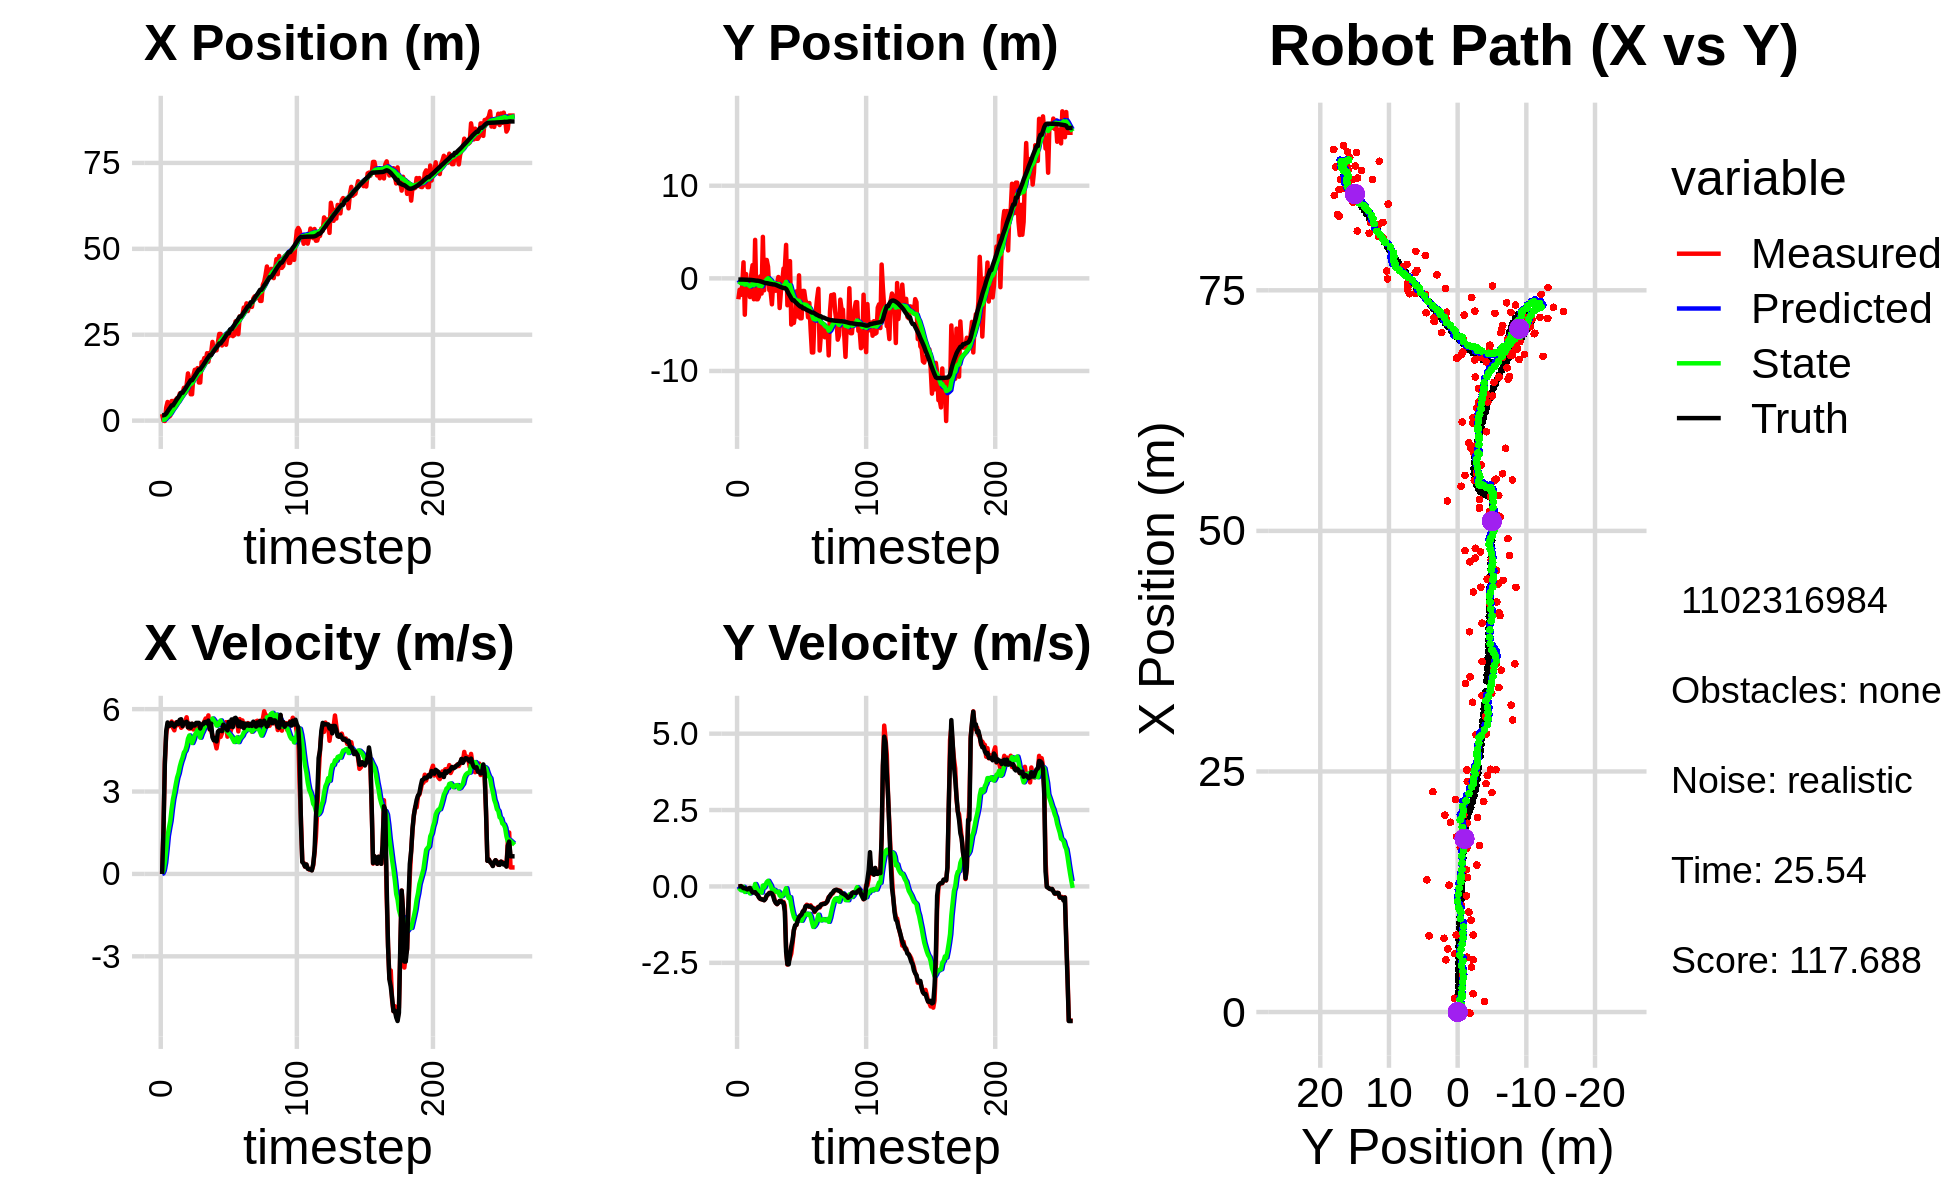

The file beside this chart, header and first rows:
1.899652243366062310e+00, -2.254752590886422770e+00, 0.000000000000000000e+00, -0.000000000000000000e+00, 0.000000000000000000e+00, 0.000000000000000000e+00, 0.000000000000000000e+00, 0.000000000000000000e+00, 1.109287180112461940e-01, -1.831478045880008676e-01, 0.000000000000000000e+00, 0.000000000000000000e+00, 1.582492947798215255e+00, -1.315683868429013414e-01, 0.000000000000000000e+00, 0.000000000000000000e+00, 0.000000000000000000e+00, 4.138962249271571636e-04
1.899652243366062310e+00, -2.254752590886422770e+00, 0.000000000000000000e+00, 0.000000000000000000e+00, 1.109287180112461940e-01, -1.831478045880008676e-01, 0.000000000000000000e+00, 0.000000000000000000e+00, 2.109019446708306489e-01, -3.471629859721437894e-01, 1.895807334896033175e-02, -5.180808787770257301e-02, 1.582492947798215255e+00, -1.315683868429013414e-01, 0.000000000000000000e+00, 0.000000000000000000e+00, 0.000000000000000000e+00, -4.554982006084173918e-04
-1.061773292449821361e-02, -1.230234936567983217e+00, 1.628999948068351689e+00, -3.756967222437900455e-05, 2.127977520057266758e-01, -3.523437947599140641e-01, 1.895807334896033175e-02, -5.180808787770257301e-02, 2.329669846970393587e-01, -4.208443033950736156e-01, 1.274841338487777143e-01, -7.643001667805179866e-02, 1.582492947798215255e+00, -1.315683868429013414e-01, 1.600000000000000089e+00, 1.000000000000000021e-03, 1.600000023841857910e+00, 2.306302849319763482e-05
-1.186676023848846767e-01, -1.786849278576155609e+00, 4.086972333135181934e+00, 1.500916753805359161e-02, 2.457153980819171413e-01, -4.284873050628787983e-01, 1.274841338487777143e-01, -7.643001667805179866e-02, 3.361263802712862736e-01, -5.358977191834674025e-01, 4.053633808884698486e-01, -1.222716710569219933e-01, 1.678947568039800720e+00, -1.315115868996860893e-01, 4.000000000000000000e+00, 8.999999999999999320e-03, 4.000000000000000000e+00, -3.672425169497728348e-03
3.795606971161693544e+00, -7.124832207825354535e-01, 5.064846543665417755e+00, -3.943436019165449252e-02, 3.766627183601332640e-01, -5.481248862891595630e-01, 4.053633808884698486e-01, -1.222716710569219933e-01, 7.461629268731906350e-01, -5.579543466674378172e-01, 8.656861772355919360e-01, -1.220990207219842805e-01, 2.058696866472794706e+00, -1.306527203595895525e-01, 5.200000000000000178e+00, -2.100000000000000130e-02, 5.199999809265136719e+00, 7.785737048834562302e-03
5.427251697051985957e+00, 1.729280030894661424e+00, 5.423835392007685385e+00, -4.222940944502658056e-02, 8.327315445967498064e-01, -5.701642487396362258e-01, 8.656861772355919360e-01, -1.220990207219842805e-01, 1.306477700121834840e+00, -3.707354496799858401e-01, 1.383664315593717831e+00, -1.108496810420969703e-02, 2.662811399187754891e+00, -1.345300314329672398e-01, 5.514000000000000234e+00, -5.700000000000000205e-02, 5.513999938964843750e+00, 7.785737048834562302e-03
1.107129216841720831e+00, -3.925322905672158580e+00, 5.368724500253872378e+00, -5.438556600240950639e-02, 1.444844131681206623e+00, -3.718439464904068070e-01, 1.383664315593717831e+00, -1.108496810420969703e-02, 1.595953273019593555e+00, -6.800476135104935871e-01, 1.669818406693848178e+00, -1.795642904304295406e-01, 3.291366696872719100e+00, -1.408890641971558277e-01, 5.392999999999999794e+00, -5.899999999999999689e-02, 5.393000125885009766e+00, 1.012972556054592133e-02
1.431658864027014033e+00, 4.637750017520948509e-01, 5.416564514349949455e+00, -6.867225145778529938e-02, 1.762935113688978372e+00, -6.980040425535365411e-01, 1.669818406693848178e+00, -1.795642904304295406e-01, 1.913935925630913637e+00, -5.914818244332500363e-01, 1.935969419966783178e+00, -1.173399306023834576e-01, 3.807685971202360076e+00, -1.470573912878718470e-01, 5.407000000000000028e+00, -7.399999999999999634e-02, 5.407999992370605469e+00, 1.267751399427652359e-02
5.705479621866602180e+00, -1.324604589760826956e+00, 5.548201947179704163e+00, -9.409454034536338107e-02, 2.107532867627591955e+00, -6.032158174934884043e-01, 1.935969419966783178e+00, -1.173399306023834576e-01, 2.536790188625098086e+00, -6.653217766638511721e-01, 2.371132975886164562e+00, -1.499116706792877618e-01, 4.434074521508921229e+00, -1.575628108485973566e-01, 5.503999999999999559e+00, -9.800000000000000377e-02, 5.505000114440917969e+00, 1.695783995091915131e-02
5.705479621866602180e+00, -1.324604589760826956e+00, 5.318423101358370708e+00, -7.832138604459656928e-02, 2.773903486213714409e+00, -6.803129437317799733e-01, 2.371132975886164562e+00, -1.499116706792877618e-01, 3.132594183350636108e+00, -7.336460196369042341e-01, 2.727272757296444361e+00, -1.759608388737529117e-01, 4.434074521508921229e+00, -1.575628108485973566e-01, 5.442000000000000171e+00, -6.600000000000000311e-02, 5.441999912261962891e+00, 1.472536567598581314e-02
4.672546237763740784e+00, -2.021244930314204158e+00, 5.227737188760630538e+00, -5.243663192403794082e-02, 3.405321459080280722e+00, -7.512421035242795586e-01, 2.727272757296444361e+00, -1.759608388737529117e-01, 3.625300608403827063e+00, -8.577671196383501728e-01, 2.969980502681571988e+00, -2.285426691623193840e-01, 5.061306119510918577e+00, -1.668768395012470707e-01, 5.362000000000000099e+00, -5.000000000000000278e-02, 5.361999988555908203e+00, 1.003012806177139282e-02
6.062817544176116513e+00, 4.003535004051815283e-01, 5.509136643773793196e+00, -1.433044454934042089e-01, 3.922298658671984128e+00, -8.806213865545821085e-01, 2.969980502681571988e+00, -2.285426691623193840e-01, 4.212068375306770029e+00, -7.627159503045879418e-01, 3.256801622239462901e+00, -1.637151612023072800e-01, 5.678108334750671560e+00, -1.736984151118970421e-01, 5.442999999999999616e+00, -1.250000000000000000e-01, 5.443999767303466797e+00, 2.600627765059471130e-02
6.557566583163377594e+00, 1.424508100418514278e+00, 5.410170142928055981e+00, -1.407301148054643514e-01, 4.537748537530716497e+00, -7.790874664248186310e-01, 3.256801622239462901e+00, -1.637151612023072800e-01, 4.801013279581296977e+00, -5.817206251584041699e-01, 3.508953339977998187e+00, -5.972822620767748170e-02, 6.306537747710359909e+00, -1.890798744144636390e-01, 5.530000000000000249e+00, -1.950000000000000067e-01, 5.532999992370605469e+00, 3.550083562731742859e-02
5.443520426747586072e+00, -2.255170413515142247e+00, 5.538507866623731069e+00, -1.967043004259575456e-01, 5.151908613579096574e+00, -5.876934477791718736e-01, 3.508953339977998187e+00, -5.972822620767748170e-02, 5.279124820366479121e+00, -7.429036331053336939e-01, 3.665271615687682338e+00, -1.442587732774230080e-01, 6.833168149310929529e+00, -2.074495045301783525e-01, 5.458999999999999631e+00, -1.950000000000000067e-01, 5.462999820709228516e+00, 3.550083562731742859e-02
7.917969257308032915e+00, 4.156001103742968716e+00, 5.574787186380468107e+00, -1.892949882851614751e-01, 5.645651981935247754e+00, -7.573295104330759475e-01, 3.665271615687682338e+00, -1.442587732774230080e-01, 5.918168244402418843e+00, -3.205395360433970220e-01, 3.910611900168840194e+00, 7.989313850884388613e-02, 7.466222882715345399e+00, -2.290711274397878305e-01, 5.613000000000000433e+00, -1.869999999999999996e-01, 5.616000175476074219e+00, 3.394251316785812378e-02
8.004990399127901668e+00, -2.259227209769268718e+00, 5.320301884192215169e+00, -1.984001055316867990e-01, 6.309229434419302507e+00, -3.125502221925126056e-01, 3.910611900168840194e+00, 7.989313850884388613e-02, 6.512378644629686519e+00, -4.994285551895643049e-01, 4.091884524454915351e+00, -2.336454288076852959e-02, 8.112745404765661306e+00, -2.529031576534102044e-01, 5.631999999999999673e+00, -2.459999999999999964e-01, 5.637000083923339844e+00, 3.727386519312858582e-02
8.004990399127901668e+00, -2.259227209769268718e+00, 5.370031847032866956e+00, -2.736519741736298528e-01, 6.921567097075177699e+00, -5.017650094776411329e-01, 4.091884524454915351e+00, -2.336454288076852959e-02, 7.071149766783332957e+00, -6.704216596919372329e-01, 4.232972300977527524e+00, -1.158869075662337517e-01, 8.112745404765661306e+00, -2.529031576534102044e-01, 5.381000000000000227e+00, -2.760000000000000231e-01, 5.388999938964843750e+00, 5.091505497694015503e-02
9.549069405041175074e+00, -1.955691711337195215e+00, 5.507155550264858590e+00, -3.613852994793295692e-01, 7.494446996881086065e+00, -6.820103504485606205e-01, 4.232972300977527524e+00, -1.158869075662337517e-01, 7.718878923305093842e+00, -8.071307333528161543e-01, 4.421632550306513032e+00, -1.856442381595593827e-01, 8.735305905342549693e+00, -2.840626406408703897e-01, 5.514999999999999680e+00, -3.619999999999999885e-01, 5.526999950408935547e+00, 6.552709639072418213e-02
8.004960775343750612e+00, 2.143684904776719524e-01, 5.561887345495398982e+00, -4.102922499098569098e-01, 8.161042178335744524e+00, -8.256951571687720648e-01, 4.421632550306513032e+00, -1.856442381595593827e-01, 8.207870418340220908e+00, -7.428114725418255571e-01, 4.490695361944891495e+00, -1.494748641788009036e-01, 9.263389706756649744e+00, -3.175917581481986773e-01, 5.490999999999999659e+00, -4.050000000000000266e-01, 5.506000041961669922e+00, 7.363515347242355347e-02
1.038634613207153556e+01, -1.640213326717506082e+00, 5.703502270049348510e+00, -4.207389746287804044e-01, 8.656939954534710324e+00, -7.577589589597056863e-01, 4.490695361944891495e+00, -1.494748641788009036e-01, 8.853347562688869132e+00, -8.489133690572939761e-01, 4.658115806264312653e+00, -2.020814017728116141e-01, 9.895576596272796621e+00, -3.633043340726763160e-01, 5.540000000000000036e+00, -4.189999999999999836e-01, 5.554999828338623047e+00, 7.363515347242355347e-02
1.373633730451351376e+01, 4.480152009186237905e+00, 5.331851588798520503e+00, -4.152868471944690665e-01, 9.319159143315300042e+00, -8.691215092345750959e-01, 4.658115806264312653e+00, -2.020814017728116141e-01, 9.696114858075201681e+00, -4.001588021263662309e-01, 4.922721376249847403e+00, 2.764672695153189141e-02, 1.052410328393625427e+01, -4.117947835949267166e-01, 5.338000000000000078e+00, -4.359999999999999987e-01, 5.355000019073486328e+00, 7.773099094629287720e-02
1.207541292905075636e+01, -1.291831137693870923e+00, 5.288074864233195171e+00, -4.477889355615733424e-01, 1.018838699570018669e+01, -3.973941294312130501e-01, 4.922721376249847403e+00, 2.764672695153189141e-02, 1.035349912249181514e+01, -4.985876676874078650e-01, 5.040805862952707272e+00, -3.455361806732198948e-02, 1.114178478770352498e+01, -4.630138884655264908e-01, 5.472000000000000419e+00, -4.520000000000000129e-01, 5.491000175476074219e+00, 8.447747677564620972e-02
7.667245984578584306e+00, 1.983213571661582852e+00, 5.295813503140307077e+00, -4.013464367432676427e-01, 1.085757970878708534e+01, -5.020430294941400362e-01, 5.040805862952707272e+00, -3.455361806732198948e-02, 1.062314771209444508e+01, -2.960955503747919049e-01, 4.899470756749265021e+00, 5.914068201737829322e-02, 1.176110279605261688e+01, -5.120156720553376006e-01, 5.318999999999999950e+00, -4.040000000000000258e-01, 5.334000110626220703e+00, 7.564101368188858032e-02
7.667245984578584306e+00, 1.983213571661582852e+00, 5.465853802783437132e+00, -2.985263070786323691e-01, 1.111309478776937176e+01, -2.901814821730540617e-01, 4.899470756749265021e+00, 5.914068201737829322e-02, 1.087468753959998580e+01, -1.027616516511062339e-01, 4.766239130067186913e+00, 1.436647128581329536e-01, 1.176110279605261688e+01, -5.120156720553376006e-01, 5.467999999999999972e+00, -2.889999999999999791e-01, 5.475999832153320312e+00, 5.456238240003585815e-02
1.318185657274382194e+01, 1.256562856754602331e+00, 5.259273712370731602e+00, -2.660711349265112990e-01, 1.135131145260670493e+01, -8.839518036529293854e-02, 4.766239130067186913e+00, 1.436647128581329536e-01, 1.151869893671373113e+01, 1.374238536603172856e-02, 4.889694484932746832e+00, 1.844774087195822920e-01, 1.238320934774914761e+01, -5.481919963753189018e-01, 5.402000000000000135e+00, -2.610000000000000098e-01, 5.407999992370605469e+00, 5.054775625467300415e-02
1.478952944303239114e+01, -1.273615867965141035e+00, 5.349992598397546040e+00, -2.071139238152699402e-01, 1.200766838520700652e+01, 3.219012623798996053e-02, 4.889694484932746832e+00, 1.844774087195822920e-01, 1.224726282273515920e+01, -1.017439366575075693e-01, 5.058029506080314874e+00, 1.087244806138829983e-01, 1.300451862873062048e+01, -5.792852356234735600e-01, 5.407000000000000028e+00, -2.190000000000000002e-01, 5.412000179290771484e+00, 3.869361430406570435e-02
1.398423066749212396e+01, -1.420631856915947067e+00, 5.400954542835207484e+00, -2.090868103349449725e-01, 1.275306577334319158e+01, -9.087148859611926532e-02, 5.058029506080314874e+00, 1.087244806138829983e-01, 1.286623144687667875e+01, -2.236452084509343852e-01, 5.141721276223956139e+00, 3.542836875318436385e-02, 1.362882816784932949e+01, -6.041869834353640334e-01, 5.498999999999999666e+00, -2.099999999999999922e-01, 5.502999782562255859e+00, 3.869361430406570435e-02
1.527558898949791200e+01, -2.803983391891415877e+00, 5.304427831413392802e+00, -1.947057080673766372e-01, 1.338040357449907347e+01, -2.201023715756159627e-01, 5.141721276223956139e+00, 3.542836875318436385e-02, 1.353593100569874430e+01, -4.610206631377828934e-01, 5.246313329608600640e+00, -8.912619480790642812e-02, 1.426057255312436389e+01, -6.276273148015044656e-01, 5.498999999999999666e+00, -2.340000000000000135e-01, 5.504000186920166016e+00, 3.668978810310363770e-02
1.108666789541054065e+01, -5.360769789523066597e-01, 5.435980666208371836e+00, -2.558852118978295342e-01, 1.406056233865960436e+01, -4.699332826185735335e-01, 5.246313329608600640e+00, -8.912619480790642812e-02, 1.383924355517558347e+01, -4.831405432947110112e-01, 5.111698465138407421e+00, -9.962127143523648309e-02, 1.489225780986543590e+01, -6.595271846735081267e-01, 5.498999999999999666e+00, -3.200000000000000067e-01, 5.507999897003173828e+00, 4.703778028488159180e-02
1.108666789541054065e+01, -5.360769789523066597e-01, 5.260706825316207258e+00, -4.143575445039923144e-01, 1.435041340168942448e+01, -4.931026704382346360e-01, 5.111698465138407421e+00, -9.962127143523648309e-02, 1.410448674355025034e+01, -5.106984768965459054e-01, 4.960078775074957314e+00, -1.157919224901313021e-01, 1.489225780986543590e+01, -6.595271846735081267e-01, 5.296999999999999709e+00, -4.650000000000000244e-01, 5.316999912261962891e+00, 7.860233634710311890e-02
1.701398551459882924e+01, -1.336591901128433735e+00, 5.329801776119624357e+00, -5.391295563592417572e-01, 1.460049462105774687e+01, -5.222776691455590647e-01, 4.960078775074957314e+00, -1.157919224901313021e-01, 1.480686909539445573e+01, -6.134753448488761141e-01, 5.103941277954396227e+00, -1.708165079014415388e-01, 1.550387966645935123e+01, -7.089222082948438697e-01, 5.442000000000000171e+00, -5.380000000000000338e-01, 5.468999862670898438e+00, 1.008108705282211304e-01
1.693665421017387018e+01, -5.713925526314641568e-01, 5.450210905886344825e+00, -5.801392039188466576e-01, 1.531726322318989553e+01, -6.305569956390202346e-01, 5.103941277954396227e+00, -1.708165079014415388e-01, 1.546074720089917776e+01, -6.431293662499873998e-01, 5.206954204570784839e+00, -1.867322088421127235e-01, 1.602455151099562158e+01, -7.614246626820911912e-01, 5.442999999999999616e+00, -5.769999999999999574e-01, 5.473999977111816406e+00, 1.060441434383392334e-01
1.821165895464990570e+01, 1.453392492957077120e-01, 5.551273991656770157e+00, -5.350585424727501982e-01, 1.598144262135625659e+01, -6.618025871341987054e-01, 5.206954204570784839e+00, -1.867322088421127235e-01, 1.617227788606455974e+01, -6.049270268750545076e-01, 5.340038063107542143e+00, -1.669850379349878400e-01, 1.665117657228481107e+01, -8.272824304957455688e-01, 5.520999999999999908e+00, -5.320000000000000284e-01, 5.546999931335449219e+00, 9.608799964189529419e-02
1.729286978056646618e+01, -3.203119935332156221e+00, 5.659689547488701677e+00, -4.799086121064276567e-01, 1.670628169237531324e+01, -6.216255306685533055e-01, 5.340038063107542143e+00, -1.669850379349878400e-01, 1.676816566877927173e+01, -8.656964942012771447e-01, 5.390195854450316126e+00, -2.945778060829519762e-01, 1.728606617508387444e+01, -8.873114001452047095e-01, 5.535999999999999588e+00, -4.719999999999999751e-01, 5.556000232696533203e+00, 8.459180593490600586e-02
1.961518168469611112e+01, -1.400436134635768992e+00, 5.528161577395962034e+00, -4.687558085735217261e-01, 1.730718525422430432e+01, -8.951542748095723256e-01, 5.390195854450316126e+00, -2.945778060829519762e-01, 1.749352866814224683e+01, -9.478376913836336071e-01, 5.513456741561546970e+00, -3.246388195020557532e-01, 1.791897594988980558e+01, -9.416000260187318283e-01, 5.480999999999999872e+00, -4.739999999999999769e-01, 5.501999855041503906e+00, 8.459180593490600586e-02
1.713987922736193070e+01, -3.857047570056260644e-01, 5.771903735821477532e+00, -5.168685990238750527e-01, 1.804487434229840304e+01, -9.803015733338391602e-01, 5.513456741561546970e+00, -3.246388195020557532e-01, 1.798775368062887381e+01, -9.355954546929263760e-01, 5.485804140644948923e+00, -3.071945026460395356e-01, 1.844976627841549544e+01, -9.893069872642527018e-01, 5.581999999999999851e+00, -5.230000000000000204e-01, 5.606999874114990234e+00, 8.931084722280502319e-02
1.972798407106914809e+01, 1.059439299544652879e+00, 5.253814619331024005e+00, -5.046926362940203914e-01, 1.853633409469336968e+01, -9.663149049575303629e-01, 5.485804140644948923e+00, -3.071945026460395356e-01, 1.861707500838784313e+01, -7.941086656192144488e-01, 5.529380053840049491e+00, -2.271465911126282489e-01, 1.906658947523110470e+01, -1.049001815014201755e+00, 5.269000000000000128e+00, -5.330000000000000293e-01, 5.296000003814697266e+00, 9.576827287673950195e-02
1.972798407106914809e+01, 1.059439299544652879e+00, 5.223786423616719077e+00, -6.246423345449024778e-01, 1.917001301377184674e+01, -8.168233247304772515e-01, 5.529380053840049491e+00, -2.271465911126282489e-01, 1.919777076685239336e+01, -6.666600083300930901e-01, 5.536751833577856274e+00, -1.626918781986655127e-01, 1.906658947523110470e+01, -1.049001815014201755e+00, 5.472000000000000419e+00, -8.259999999999999565e-01, 5.533999919891357422e+00, 1.190114617347717285e-01
2.289981091030342597e+01, 3.614656327970204419e+00, 5.039929913853415044e+00, -1.991147678061424342e+00, 1.975144595021017935e+01, -6.829291961499596164e-01, 5.536751833577856274e+00, -1.626918781986655127e-01, 1.997068963605223502e+01, -3.788872580247871769e-01, 5.659554605899203672e+00, -5.644752052295073930e-02, 1.968971073632872759e+01, -1.143705965963492277e+00, 4.972000000000000419e+00, -2.137000000000000011e+00, 5.412000179290771484e+00, 3.762530386447906494e-01
2.022873426249453033e+01, -2.906424285440931232e+00, 4.922315388144623327e+00, -2.557346174820712026e+00, 2.053664509664215387e+01, -3.845320100770822647e-01, 5.659554605899203672e+00, -5.644752052295073930e-02, 2.047511848331390638e+01, -7.182630788079560347e-01, 5.595553491361288323e+00, -2.798139619672406209e-01, 2.026638233665719113e+01, -1.376310112243284811e+00, 4.863999999999999879e+00, -2.543000000000000149e+00, 5.488999843597412109e+00, 4.791581630706787109e-01
2.047819542911058122e+01, -8.871945160227537874e-01, 4.789919134288436631e+00, -2.443113204109434111e+00, 2.103467383245003575e+01, -7.462444750046800523e-01, 5.595553491361288323e+00, -2.798139619672406209e-01, 2.095034939918378925e+01, -8.528171409619149657e-01, 5.514736214426122274e+00, -3.834537632042662736e-01, 2.082776653820133461e+01, -1.666361690551989128e+00, 4.943999999999999950e+00, -2.548999999999999932e+00, 5.561999797821044922e+00, 4.716577231884002686e-01
2.046232634814100138e+01, 1.861743091249653315e+00, 4.570778490161828245e+00, -2.331339834619701179e+00, 2.150182302062640005e+01, -8.911625172823416374e-01, 5.514736214426122274e+00, -3.834537632042662736e-01, 2.137292034186353717e+01, -7.301354172750926796e-01, 5.400883743901784939e+00, -3.503905274230574296e-01, 2.129498875160757621e+01, -1.901274086677062991e+00, 4.823999999999999844e+00, -2.241000000000000103e+00, 5.318999767303466797e+00, 4.716577231884002686e-01
2.280858838607635874e+01, -4.990808727007146395e+00, 4.861107930133871768e+00, -2.198148106615608999e+00, 2.191300871625371727e+01, -7.651744700173984670e-01, 5.400883743901784939e+00, -3.503905274230574296e-01, 2.195505122493359096e+01, -1.222496008762151476e+00, 5.409451289792104767e+00, -6.190266013725282956e-01, 2.186463177234196920e+01, -2.153509857290933471e+00, 5.177999999999999936e+00, -1.959000000000000075e+00, 5.537000179290771484e+00, 4.246742725372314453e-01
2.522881686733227369e+01, -4.809744121182284005e+00, 5.126488096062904454e+00, -1.864441999247602233e+00, 2.249599635391280117e+01, -1.284398668899404239e+00, 5.409451289792104767e+00, -6.190266013725282956e-01, 2.269386561542678393e+01, -1.653057444347310723e+00, 5.525851359123791440e+00, -8.297938754037259557e-01, 2.246252071928584826e+01, -2.366770268792549814e+00, 5.230999999999999872e+00, -1.752999999999999892e+00, 5.517000198364257812e+00, 3.488165736198425293e-01
2.522881686733227369e+01, -4.809744121182284005e+00, 4.990746117009802418e+00, -1.442386903404670351e+00, 2.324645075133916450e+01, -1.736036831887683318e+00, 5.525851359123791440e+00, -8.297938754037259557e-01, 2.337315970203808035e+01, -2.036904233636386952e+00, 5.588462328614945740e+00, -9.922385165399494333e-01, 2.246252071928584826e+01, -2.366770268792549814e+00, 5.211999999999999744e+00, -1.421000000000000041e+00, 5.402999877929687500e+00, 2.813460826873779297e-01
2.187309825442466504e+01, -3.790105463453323775e+00, 5.128819174566308980e+00, -1.295883278310974385e+00, 2.393200593489957484e+01, -2.136128085290382117e+00, 5.588462328614945740e+00, -9.922385165399494333e-01, 2.374861453163937242e+01, -2.296894880362640112e+00, 5.456247982443966471e+00, -1.078477282695931905e+00, 2.306296074395490692e+01, -2.538681985749900338e+00, 5.198000000000000398e+00, -1.270000000000000018e+00, 5.350999832153320312e+00, 2.474871873855590820e-01
2.396920716809790974e+01, -1.407174469485786394e+00, 5.453846440864172251e+00, -1.262205828973532951e+00, 2.429423932988376933e+01, -2.404742608632233214e+00, 5.456247982443966471e+00, -1.078477282695931905e+00, 2.426886652440851933e+01, -2.323711460899775094e+00, 5.440018064208024917e+00, -1.042984757106676819e+00, 2.355986702491624385e+01, -2.664402486262516412e+00, 5.434000000000000163e+00, -1.256999999999999895e+00, 5.577000141143798828e+00, 2.274299710988998413e-01
2.373868942330410547e+01, -4.121967317692012855e+00, 5.371382074197690315e+00, -1.110621932810959001e+00, 2.481286833082932120e+01, -2.428009936610442843e+00, 5.440018064208024917e+00, -1.042984757106676819e+00, 2.472591949771916120e+01, -2.582091964669856132e+00, 5.382364381531361097e+00, -1.120346694277859267e+00, 2.418466675295908530e+01, -2.807694675646382088e+00, 5.371999999999999886e+00, -1.112000000000000099e+00, 5.486000061035156250e+00, 2.038932740688323975e-01
2.208148682119101736e+01, 3.235957608576991440e-01, 5.527606216487022550e+00, -1.042206560838120133e+00, 2.526415593587229580e+01, -2.694126634097642192e+00, 5.382364381531361097e+00, -1.120346694277859267e+00, 2.502431673928486688e+01, -2.421476090373091417e+00, 5.234609258126435627e+00, -9.844382664755446655e-01, 2.480000126376870639e+01, -2.933895589493813016e+00, 5.298000000000000043e+00, -1.000999999999999890e+00, 5.390999794006347656e+00, 1.863579750061035156e-01
2.457820355917645472e+01, -4.313393474647138959e+00, 4.997938671516035214e+00, -9.423400058029077764e-01, 2.554777766509750947e+01, -2.519919917020645883e+00, 5.234609258126435627e+00, -9.844382664755446655e-01, 2.546038487674902484e+01, -2.678114586680152343e+00, 5.171008856117245145e+00, -1.061223109630201833e+00, 2.540337479117199493e+01, -3.047505380393389807e+00, 5.224999999999999645e+00, -9.619999999999999662e-01, 5.313000202178955078e+00, 1.863579750061035156e-01
2.457820355917645472e+01, -4.313393474647138959e+00, 5.393879221859383399e+00, -9.389839698952524571e-01, 2.597748576236075024e+01, -2.784236897643172615e+00, 5.171008856117245145e+00, -1.061223109630201833e+00, 2.588014922391406714e+01, -2.915367653462006103e+00, 5.116568982209363625e+00, -1.122803363296861034e+00, 2.540337479117199493e+01, -3.047505380393389807e+00, 5.538000000000000256e+00, -9.160000000000000364e-01, 5.612999916076660156e+00, 1.723560094833374023e-01
2.515121698438921172e+01, -1.357175590287345468e+00, 5.136271620173599395e+00, -8.243296138434997866e-01, 2.639180612213500510e+01, -3.027647989791692140e+00, 5.116568982209363625e+00, -1.122803363296861034e+00, 2.629643547966200146e+01, -2.865641662135602452e+00, 5.056532123386309863e+00, -1.036081245054155442e+00, 2.654717648067947877e+01, -3.237793209238806202e+00, 5.360999999999999766e+00, -8.110000000000000542e-01, 5.421999931335449219e+00, 1.591347754001617432e-01
2.515121698438921172e+01, -1.357175590287345468e+00, 5.310219406175517243e+00, -7.717044392033759470e-01, 2.680208869200063404e+01, -2.969249786641018130e+00, 5.056532123386309863e+00, -1.036081245054155442e+00, 2.668677920841849627e+01, -2.813934993383737648e+00, 4.991691575879801057e+00, -9.534566193893382335e-01, 2.654717648067947877e+01, -3.237793209238806202e+00, 5.623000000000000220e+00, -7.980000000000000426e-01, 5.678999900817871094e+00, 1.443141251802444458e-01
2.458949244081036412e+01, -2.353318454729032005e+00, 5.454352097326970572e+00, -6.834139220819834826e-01, 2.718594836600647469e+01, -2.909280655322671549e+00, 4.991691575879801057e+00, -9.534566193893382335e-01, 2.700783933909038481e+01, -2.847950711668292278e+00, 4.893924511124043697e+00, -9.169082029102842979e-01, 2.718872082272545754e+01, -3.329760552480831581e+00, 5.347000000000000419e+00, -6.490000000000000213e-01, 5.386000156402587891e+00, 1.246474087238311768e-01
2.492049419939993982e+01, -2.655466498021101351e+00, 5.437267157884357438e+00, -5.975144839155500653e-01, 2.749723179020278963e+01, -2.939641531959320542e+00, 4.893924511124043697e+00, -9.169082029102842979e-01, 2.732476970852263065e+01, -2.900418912227386237e+00, 4.802471131145652272e+00, -8.900609725520427506e-01, 2.780825531512095594e+01, -3.405965329169272859e+00, 5.658000000000000362e+00, -6.330000000000000071e-01, 5.692999839782714844e+00, 1.094532385468482971e-01
2.890138313208490572e+01, -4.208751739228071997e+00, 5.548140704695363468e+00, -6.229171417276392342e-01, 2.780501682163719579e+01, -2.989425009482590490e+00, 4.802471131145652272e+00, -8.900609725520427506e-01, 2.792822005973033583e+01, -3.086618988634184824e+00, 4.906021983419478261e+00, -9.315239281487440737e-01, 2.846030437999407781e+01, -3.477970363813110755e+00, 5.684999999999999609e+00, -6.330000000000000071e-01, 5.719999790191650391e+00, 1.118067055940628052e-01
2.882375550310467460e+01, -2.666781367886640552e+00, 5.609572575368157565e+00, -6.662570209831019108e-01, 2.841882225807228224e+01, -3.179771381449059131e+00, 4.906021983419478261e+00, -9.315239281487440737e-01, 2.848616315236963104e+01, -3.122483346366093926e+00, 4.972598072471236641e+00, -8.970758378641044972e-01, 2.900361836014948125e+01, -3.539416553770793783e+00, 5.597000000000000419e+00, -6.570000000000000284e-01, 5.635000228881835938e+00, 1.182176321744918823e-01
2.517732346071084848e+01, -5.564792873129180251e+00, 5.189524600156024903e+00, -6.163673174674197952e-01, 2.898342295961675319e+01, -3.212190930152504453e+00, 4.972598072471236641e+00, -8.970758378641044972e-01, 2.869880937207674876e+01, -3.409910624600787532e+00, 4.798759797462196275e+00, -9.876439683025722838e-01, 2.963391888175928202e+01, -3.614634515881015808e+00, 5.376000000000000334e+00, -6.530000000000000249e-01, 5.414999961853027344e+00, 1.182176321744918823e-01
3.034550392646634620e+01, -8.002729655984079926e+00, 5.637801235846249703e+00, -6.992573696347906820e-01, 2.917868535182296696e+01, -3.508675021431044705e+00, 4.798759797462196275e+00, -9.876439683025722838e-01, 2.931212398479972592e+01, -3.897128997748689372e+00, 4.911972925924985134e+00, -1.171810374078449790e+00, 3.026457512448266129e+01, -3.692956210433057773e+00, 5.546000000000000263e+00, -6.919999999999999485e-01, 5.589000225067138672e+00, 1.233999580144882202e-01
3.034550392646634620e+01, -8.002729655984079926e+00, 5.467644986423238151e+00, -6.978561654178716545e-01, 2.980332127739222514e+01, -4.014310035156534617e+00, 4.911972925924985134e+00, -1.171810374078449790e+00, 2.987378210178267324e+01, -4.349592556208833116e+00, 4.975550290379281648e+00, -1.325439804855890191e+00, 3.026457512448266129e+01, -3.692956210433057773e+00, 5.360999999999999766e+00, -7.209999999999999742e-01, 5.408999919891357422e+00, 1.269474029541015625e-01
3.074202391530567979e+01, -4.033189447709173869e+00, 5.589556168425263039e+00, -8.378336824464023280e-01, 3.037133713082060282e+01, -4.482136536694421913e+00, 4.975550290379281648e+00, -1.325439804855890191e+00, 3.043145050460196899e+01, -4.420909525567656040e+00, 5.034508062015900620e+00, -1.283790433709799617e+00, 3.088375103499892660e+01, -3.773694516502701379e+00, 5.498000000000000220e+00, -8.179999999999999494e-01, 5.559000015258789062e+00, 1.487850099802017212e-01
... 200 more rows
